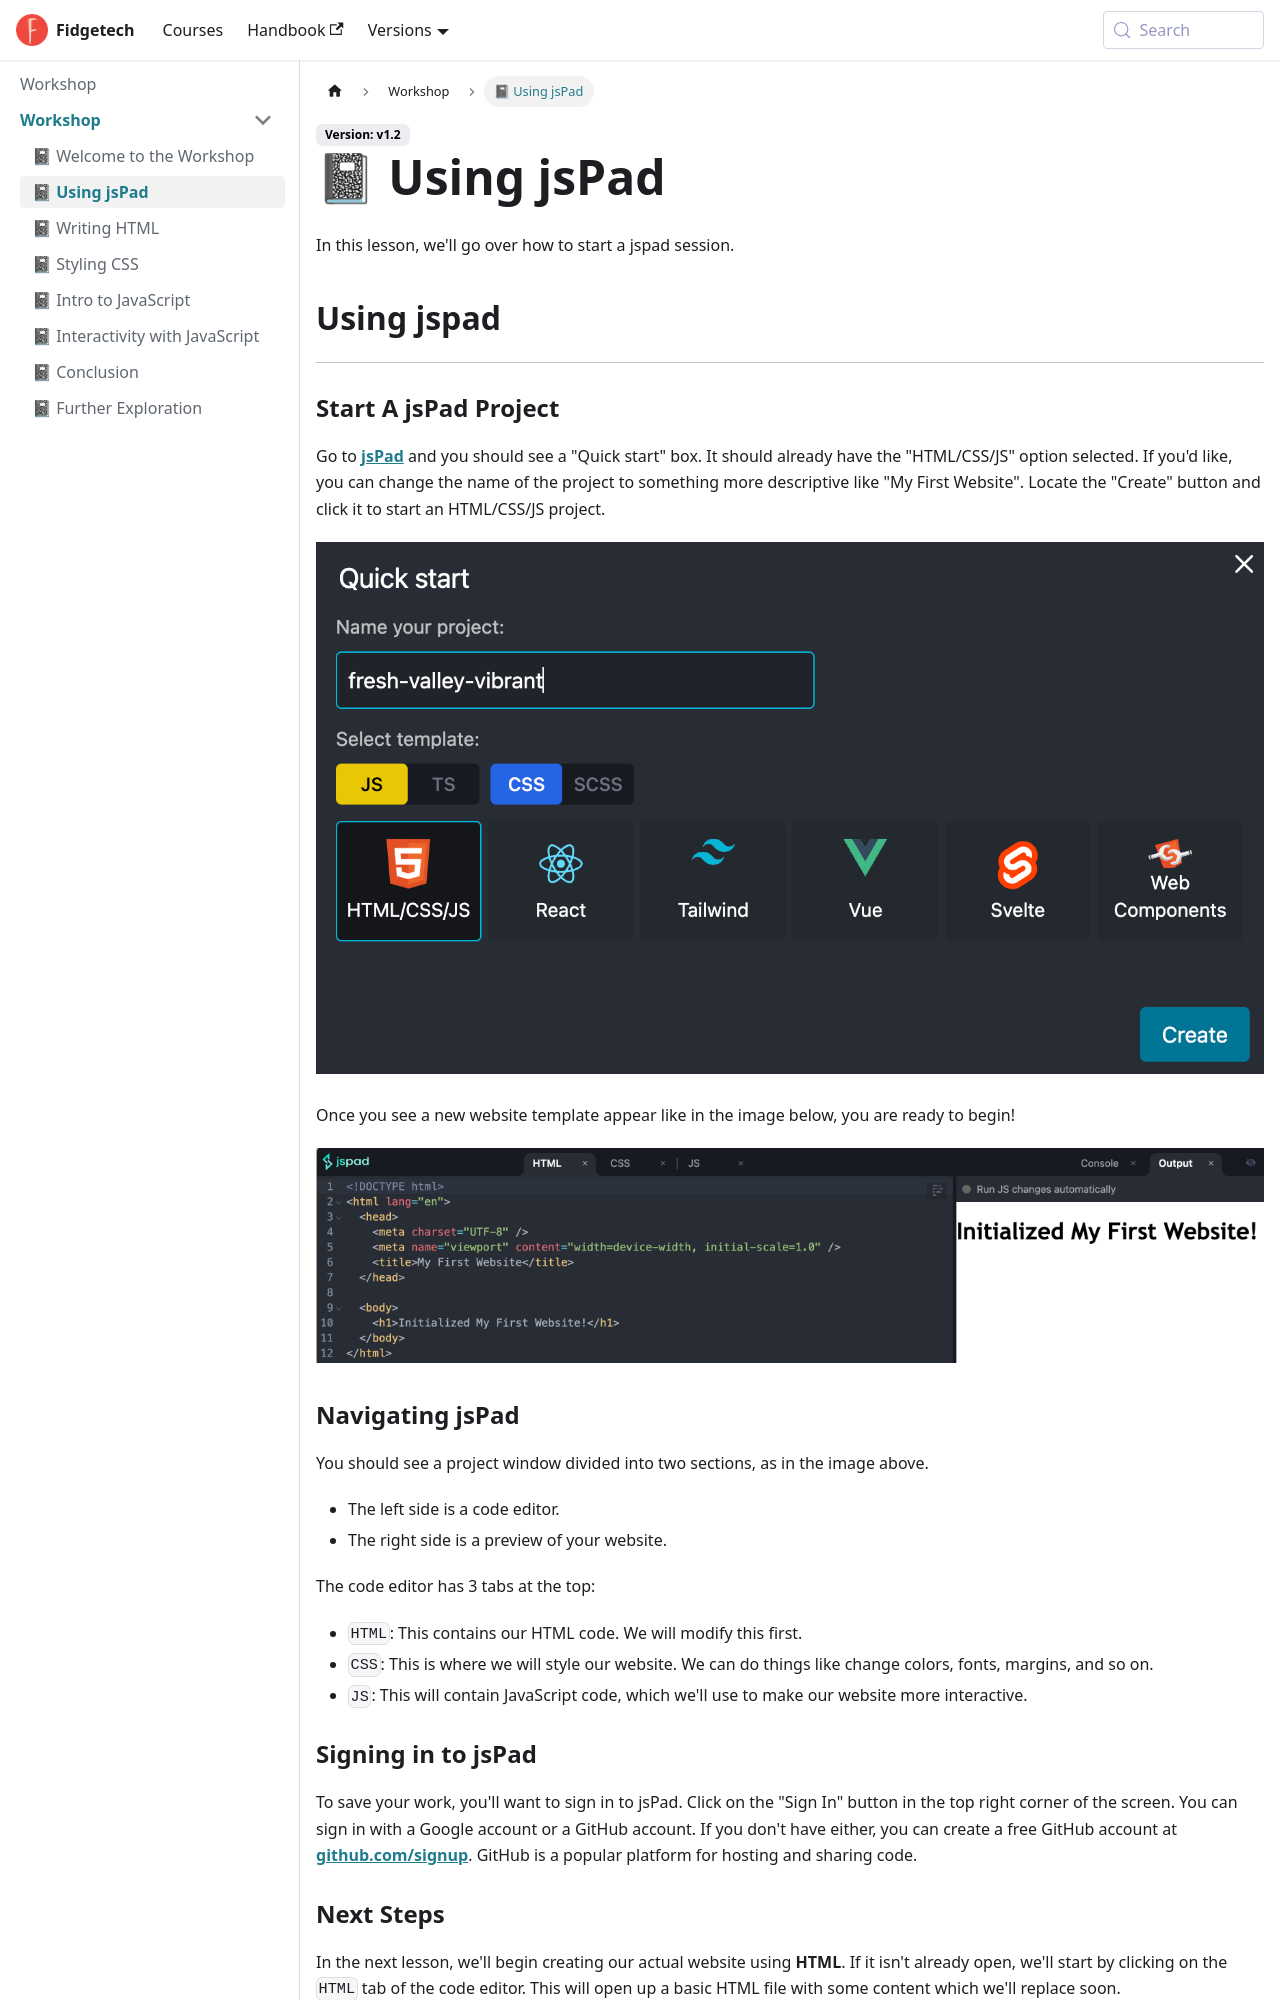

repository: fidgetech/curriculum · page: v1.2/workshops/workshop/using-jspad.html · generator: docusaurus

---
title: "📓 Using jsPad"
day: weekend
id: using-jspad
hide_table_of_contents: true
---

In this lesson, we'll go over how to start a jspad session.

## Using jspad
---

### Start A jsPad Project

Go to [jsPad](https://jspad.dev) and you should see a "Quick start" box. It should already have the "HTML/CSS/JS" option selected. If you'd like, you can change the name of the project to something more descriptive like "My First Website". Locate the "Create" button and click it to start an HTML/CSS/JS project.

![Click on "Create" button from the jsPad quick start window.](/images/Workshop/jspad/jspad-quick-start.png)

Once you see a new website template appear like in the image below, you are ready to begin!

![When you see a new website template you have successfully started your project.](/images/Workshop/jspad/jspad-new-project.png)

### Navigating jsPad

You should see a project window divided into two sections, as in the image above.

* The left side is a code editor.
* The right side is a preview of your website.

The code editor has 3 tabs at the top:
- `HTML`: This contains our HTML code. We will modify this first.
- `CSS`: This is where we will style our website. We can do things like change colors, fonts, margins, and so on.
- `JS`: This will contain JavaScript code, which we'll use to make our website more interactive.

### Signing in to jsPad

To save your work, you'll want to sign in to jsPad. Click on the "Sign In" button in the top right corner of the screen. You can sign in with a Google account or a GitHub account. If you don't have either, you can create a free GitHub account at [github.com/signup](https://github.com/signup). GitHub is a popular platform for hosting and sharing code.
